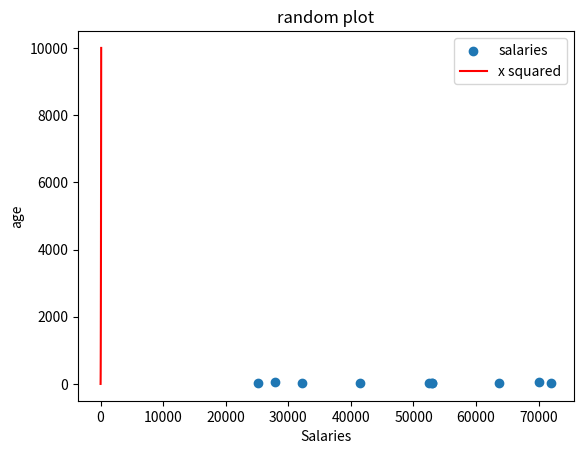

The matplotlib source for this figure:
import numpy as np 
import matplotlib.pyplot as plt

min_salary = 20000
max_salary = 80000
num_of_entries = 10

np.random.seed(1) # adding a seed to the random numbers so the same numebers are always generated
salaries =  np.random.randint(min_salary, max_salary, num_of_entries)
print(salaries)

ages = np.random.randint(low = 21, high = 65, size = num_of_entries) # different way of getting randoms but not preferred

x_points = np.array(range(1, 101)) # generating an array of random numbers with the range 1 - 100 and setting as X points
y_points = x_points * x_points # have y eqauls to x sqaured

plt.scatter(salaries, ages, label ="salaries") # plotting a scatter plot using the salaries and ages generated above and giving the label salaries to the markers in the legend
plt.plot(x_points, y_points, color = "r", label="x squared") # plotting a red coloured line of the x and y points calculated above and labelling it x squared in the legend

plt.title("random plot") # adding a title to the plot
plt.xlabel("Salaries") # adding a label to the x axis on the plot
plt.ylabel("age") # adding a label to the y axis on the plot
plt.legend() # adding a legend to the plot 
plt.show()

plt.savefig("prettier-plot.png") #Saving plot as file called “prettier-plot.py”
